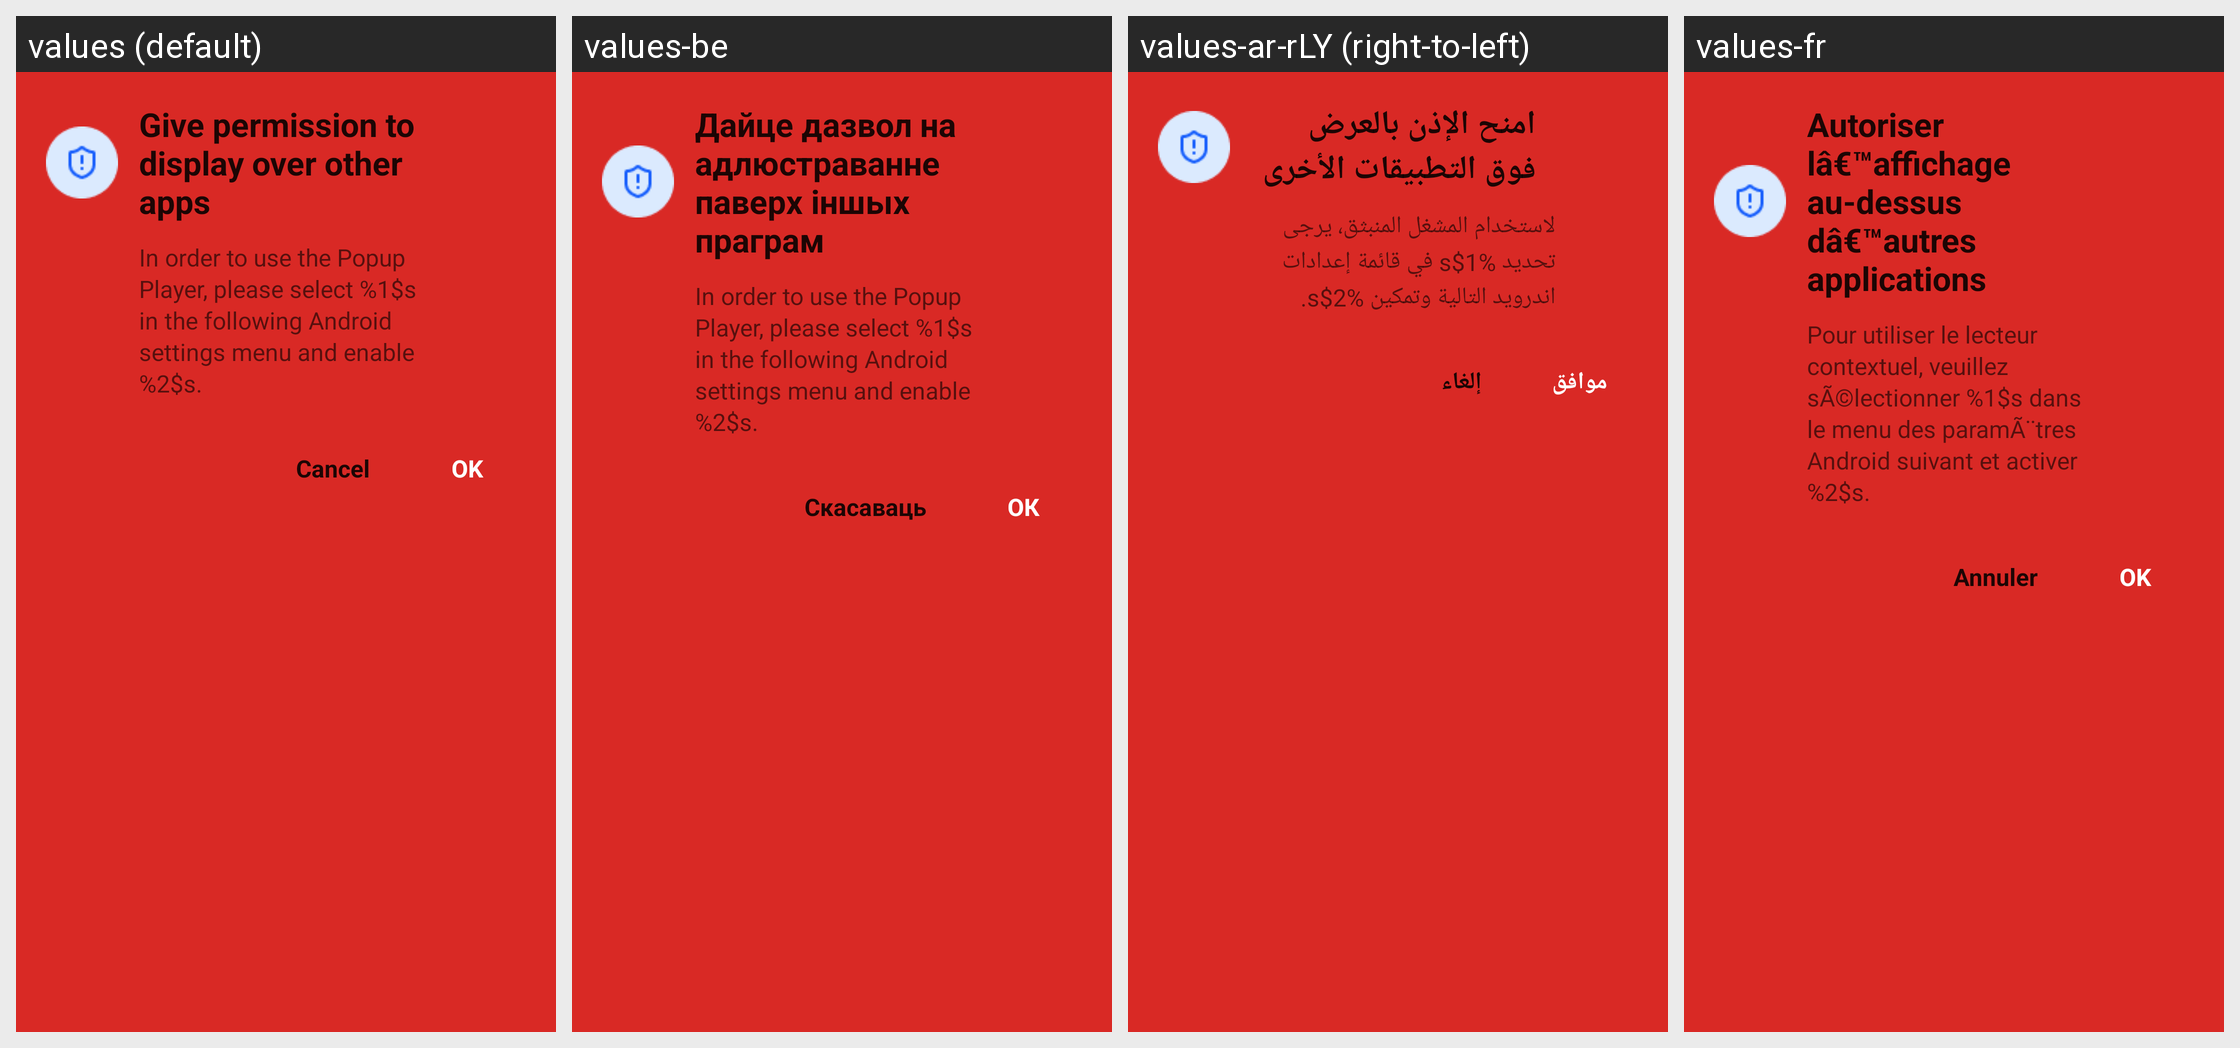

Locale-by-locale string values for the Android screen shown in this grid:
Android screen res/layout/dialog_overlay_permission.xml rendered under 4 locales, left to right: values (default), values-be, values-ar-rLY (right-to-left), values-fr. Device: Nexus 5 (rendered at 1080×1920; each locale shown at half size, 540×960, under a caption strip naming it); theme OpeningTheme.
Other locales in the repository, not shown: values-ace, values-af, values-ar, values-as, values-az, values-bar, values-ber, values-bg, values-bm, values-bn, values-bn-rBD, values-bn-rIN, values-br, values-bs, values-ca, values-ckb, values-cs, values-cy, values-da, values-de, values-dum, values-el, values-en-rGB, values-eo, values-es, values-et, values-eu, values-fa, values-fi, values-fil, values-gl, values-gu, values-he, values-hi, values-hr, values-hu, values-hy, values-ia, values-in, values-is, values-it, values-ja, values-jv, values-ka, values-kab, values-kk, values-kmr, values-kn, values-ko, values-ku, values-la, values-lmo, values-lt, values-lv, values-mk, values-ml, values-mn, values-mr, values-ms, values-my, values-nap, values-nb-rNO, values-ne, values-nl, values-nl-rBE, values-nn, values-nqo, values-oc, values-or, values-pa, values-pa-rPK, values-pl, values-pt, values-pt-rBR, values-pt-rPT, values-ro, values-ru, values-ryu, values-sat, values-sc, values-si, values-sk, values-sl, values-so, values-sq, values-sr, values-sv, values-sw, values-ta, values-te, values-th, values-ti, values-tl, values-tok, values-tr, values-tt, values-tzm, values-uk, values-und, values-ur, values-vi, values-zh-rCN, values-zh-rHK, values-zh-rTW.
Strings drawn on this screen, with the default value and each locale's value (text and hints the layout hard-codes, and strings that could not be matched under every locale, appear in the picture but are not listed):

permission_display_over_apps
  values: Give permission to display over other apps
  values-be: Дайце дазвол на адлюстраванне паверх іншых праграм
  values-ar-rLY: امنح الإذن بالعرض فوق التطبيقات الأخرى
  values-fr: Autoriser lâ€™affichage au-dessus dâ€™autres applications

cancel
  values: Cancel
  values-be: Скасаваць
  values-ar-rLY: إلغاء
  values-fr: Annuler

ok
  values: OK
  values-be: ОК
  values-ar-rLY: موافق
  values-fr: OK
